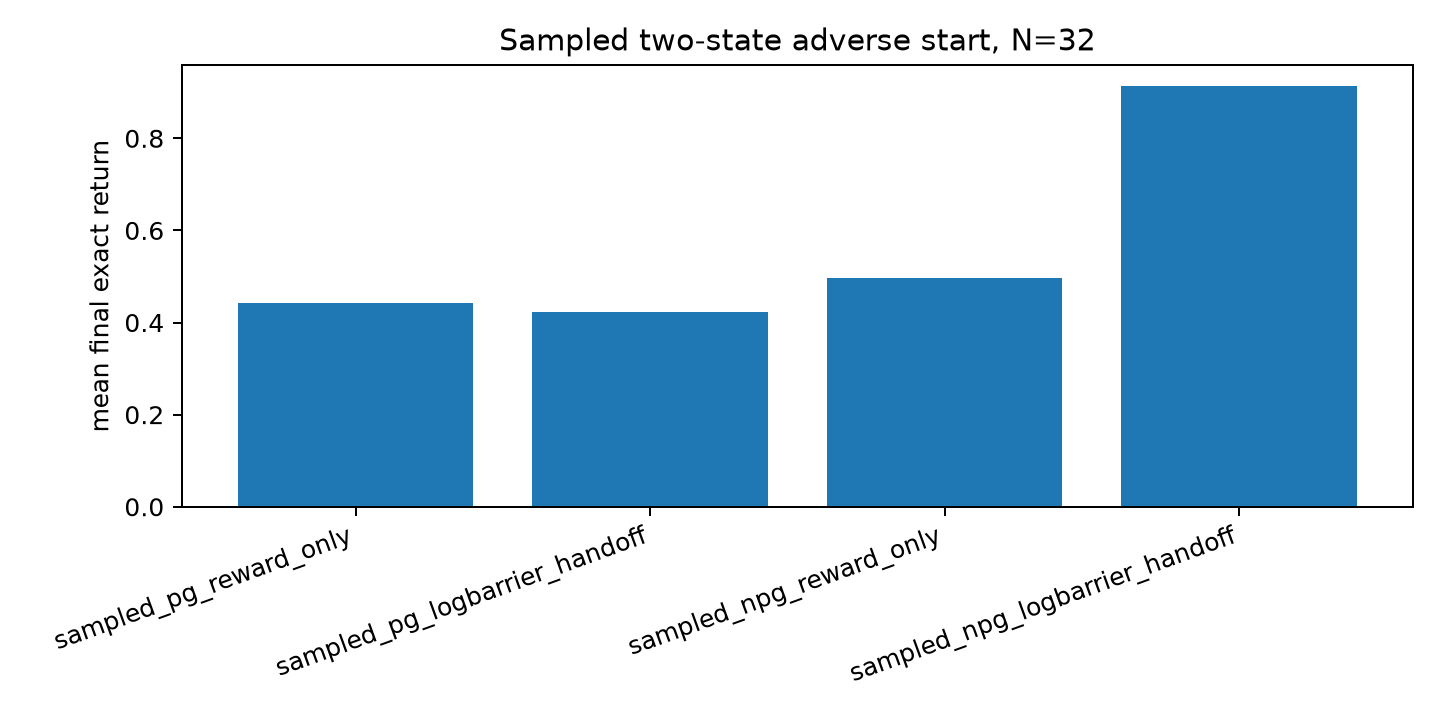

Values plotted in this chart, from the file beside it:
method, initialization, n_trajectories, seed, finite, invalid_solve_count, final_return, final_q, final_pi1_good, near_optimal_basin, first_delta_safe_positive_update, zero_s1_batch_fraction
sampled_pg_reward_only, uniform, 4, 91000, True, 0, 0.3287, 0.3431, 0.3839, False, , 0.2
sampled_pg_reward_only, uniform, 4, 91001, True, 0, 0.3279, 0.3292, 0.3788, False, , 0.16
sampled_pg_reward_only, uniform, 4, 91002, True, 0, 0.3259, 0.3353, 0.3782, False, , 0.22
sampled_pg_reward_only, uniform, 4, 91003, True, 0, 0.3288, 0.3372, 0.3863, False, , 0.2
sampled_pg_logbarrier_handoff, uniform, 4, 91000, True, 0, 0.3282, 0.3428, 0.3832, False, , 0.2
sampled_pg_logbarrier_handoff, uniform, 4, 91001, True, 0, 0.3275, 0.3293, 0.3781, False, , 0.16
sampled_pg_logbarrier_handoff, uniform, 4, 91002, True, 0, 0.3256, 0.3358, 0.3779, False, , 0.22
sampled_pg_logbarrier_handoff, uniform, 4, 91003, True, 0, 0.3285, 0.3368, 0.3858, False, , 0.2
sampled_npg_reward_only, uniform, 4, 91000, False, 1, 0.9281, 0.8562, 1, False, 9, 0.08
sampled_npg_reward_only, uniform, 4, 91001, True, 0, 0.5003, 0.003111, 0.9552, False, 19, 0.34
sampled_npg_reward_only, uniform, 4, 91002, False, 1, 0.9078, 0.8409, 0.9921, False, 5, 0.08
sampled_npg_reward_only, uniform, 4, 91003, False, 1, 1.0, 1.0, 1.0, True, 10, 0.0
sampled_npg_logbarrier_handoff, uniform, 4, 91000, True, 0, 0.9412, 0.8925, 0.9966, False, 11, 0.08
sampled_npg_logbarrier_handoff, uniform, 4, 91001, False, 1, 0.4792, 0.02915, 0.3062, False, , 0.3556
sampled_npg_logbarrier_handoff, uniform, 4, 91002, True, 0, 0.5255, 0.1093, 0.7797, False, 8, 0.26
sampled_npg_logbarrier_handoff, uniform, 4, 91003, True, 0, 0.8387, 0.6935, 0.9932, False, 18, 0.06
sampled_pg_logbarrier_fixed, uniform, 4, 91000, True, 0, 0.327, 0.3427, 0.3813, False, , 0.2
sampled_pg_logbarrier_fixed, uniform, 4, 91001, True, 0, 0.3263, 0.3298, 0.3762, False, , 0.16
sampled_pg_logbarrier_fixed, uniform, 4, 91002, True, 0, 0.3244, 0.3365, 0.3762, False, , 0.22
sampled_pg_logbarrier_fixed, uniform, 4, 91003, True, 0, 0.3273, 0.3376, 0.384, False, , 0.2
sampled_npg_logbarrier_fixed, uniform, 4, 91000, True, 0, 0.4499, 0.2783, 0.7812, False, 11, 0.22
sampled_npg_logbarrier_fixed, uniform, 4, 91001, True, 0, 0.3998, 0.2256, 0.4051, False, 34, 0.2
sampled_npg_logbarrier_fixed, uniform, 4, 91002, True, 0, 0.346, 0.2526, 0.3497, False, 8, 0.26
sampled_npg_logbarrier_fixed, uniform, 4, 91003, True, 0, 0.3795, 0.2329, 0.3576, False, 18, 0.16
sampled_pg_reward_only, uniform, 32, 91000, True, 0, 0.3272, 0.3372, 0.3813, False, , 0.0
sampled_pg_reward_only, uniform, 32, 91001, True, 0, 0.3263, 0.3281, 0.3757, False, , 0.0
sampled_pg_reward_only, uniform, 32, 91002, True, 0, 0.3269, 0.3336, 0.3803, False, , 0.0
sampled_pg_reward_only, uniform, 32, 91003, True, 0, 0.3285, 0.3332, 0.3834, False, , 0.0
sampled_pg_logbarrier_handoff, uniform, 32, 91000, True, 0, 0.3268, 0.3374, 0.3807, False, , 0.0
sampled_pg_logbarrier_handoff, uniform, 32, 91001, True, 0, 0.3258, 0.3283, 0.3749, False, , 0.0
sampled_pg_logbarrier_handoff, uniform, 32, 91002, True, 0, 0.3266, 0.334, 0.3797, False, , 0.0
sampled_pg_logbarrier_handoff, uniform, 32, 91003, True, 0, 0.328, 0.334, 0.3829, False, , 0.0
sampled_npg_reward_only, uniform, 32, 91000, False, 1, 0.99, 0.9859, 0.998, True, 4, 0.0
sampled_npg_reward_only, uniform, 32, 91001, False, 1, 0.9803, 0.9663, 0.9981, True, 4, 0.0
sampled_npg_reward_only, uniform, 32, 91002, False, 1, 0.9813, 0.9705, 0.9974, True, 3, 0.0
sampled_npg_reward_only, uniform, 32, 91003, False, 1, 1, 1.0, 1, True, 4, 0.0
sampled_npg_logbarrier_handoff, uniform, 32, 91000, True, 0, 1.0, 1.0, 1.0, True, 4, 0.0
sampled_npg_logbarrier_handoff, uniform, 32, 91001, True, 0, 0.9958, 0.9972, 0.9974, True, 4, 0.0
sampled_npg_logbarrier_handoff, uniform, 32, 91002, False, 1, 0.929, 0.8957, 0.991, False, 4, 0.0
sampled_npg_logbarrier_handoff, uniform, 32, 91003, True, 0, 0.9918, 0.9839, 0.9999, True, 4, 0.0
sampled_pg_logbarrier_fixed, uniform, 32, 91000, True, 0, 0.3258, 0.3391, 0.3795, False, , 0.0
sampled_pg_logbarrier_fixed, uniform, 32, 91001, True, 0, 0.3246, 0.3301, 0.3733, False, , 0.0
sampled_pg_logbarrier_fixed, uniform, 32, 91002, True, 0, 0.3253, 0.3346, 0.3776, False, , 0.0
sampled_pg_logbarrier_fixed, uniform, 32, 91003, True, 0, 0.3268, 0.3351, 0.3808, False, , 0.0
sampled_npg_logbarrier_fixed, uniform, 32, 91000, True, 0, 0.6356, 0.6322, 0.7884, False, 4, 0.0
sampled_npg_logbarrier_fixed, uniform, 32, 91001, True, 0, 0.6308, 0.6454, 0.7753, False, 4, 0.0
sampled_npg_logbarrier_fixed, uniform, 32, 91002, True, 0, 0.5985, 0.5989, 0.7502, False, 4, 0.0
sampled_npg_logbarrier_fixed, uniform, 32, 91003, True, 0, 0.6272, 0.6358, 0.7712, False, 4, 0.0
sampled_pg_reward_only, adverse, 4, 91000, True, 0, 0.4433, 0.01402, 0.01587, False, , 0.96
sampled_pg_reward_only, adverse, 4, 91001, True, 0, 0.4431, 0.01421, 0.01621, False, , 0.94
sampled_pg_reward_only, adverse, 4, 91002, True, 0, 0.4431, 0.01409, 0.01586, False, , 0.92
sampled_pg_reward_only, adverse, 4, 91003, True, 0, 0.4433, 0.01407, 0.01586, False, , 0.9
sampled_pg_logbarrier_handoff, adverse, 4, 91000, True, 0, 0.422, 0.02381, 0.01593, False, , 0.92
sampled_pg_logbarrier_handoff, adverse, 4, 91001, True, 0, 0.423, 0.02339, 0.01601, False, , 0.92
sampled_pg_logbarrier_handoff, adverse, 4, 91002, True, 0, 0.422, 0.02382, 0.016, False, , 0.9
sampled_pg_logbarrier_handoff, adverse, 4, 91003, True, 0, 0.4221, 0.02383, 0.01599, False, , 0.86
sampled_npg_reward_only, adverse, 4, 91000, False, 1, 0.5, 8.565371220413625e-255, 0.01588, False, , 0.8571
sampled_npg_reward_only, adverse, 4, 91001, False, 1, 0.5, 0.0, 0.01588, False, , 0.8889
sampled_npg_reward_only, adverse, 4, 91002, False, 1, 0.5, 0.0, 0.01327, False, , 0.75
sampled_npg_reward_only, adverse, 4, 91003, False, 1, 0.5, 8.565371220413625e-255, 0.01588, False, , 0.8571
... 36 more rows
